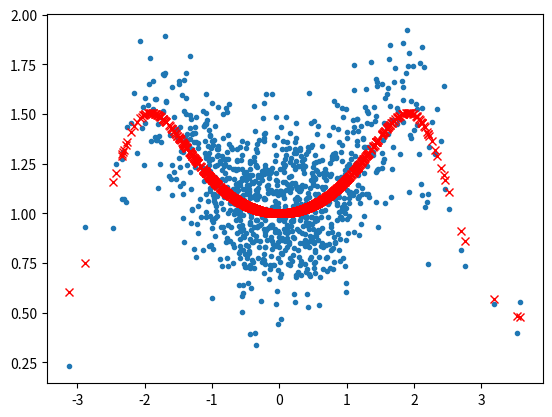

Reproduce this figure in Python.
import numpy as np
from matplotlib import pyplot as plt

def genDataSet (N) :
  x = np.random.normal(0, 1, N)
  ytrue = (np.cos(x) + 2) / (np.cos(x * 1.4) + 2)
  noise = np.random.normal(0, 0.2, N)
  y = ytrue + noise
  return x, y, ytrue

x ,y, ytrue = genDataSet(1000)
plt.plot(x,y, '.')
plt.plot(x , ytrue , 'rx' )
plt.show()
